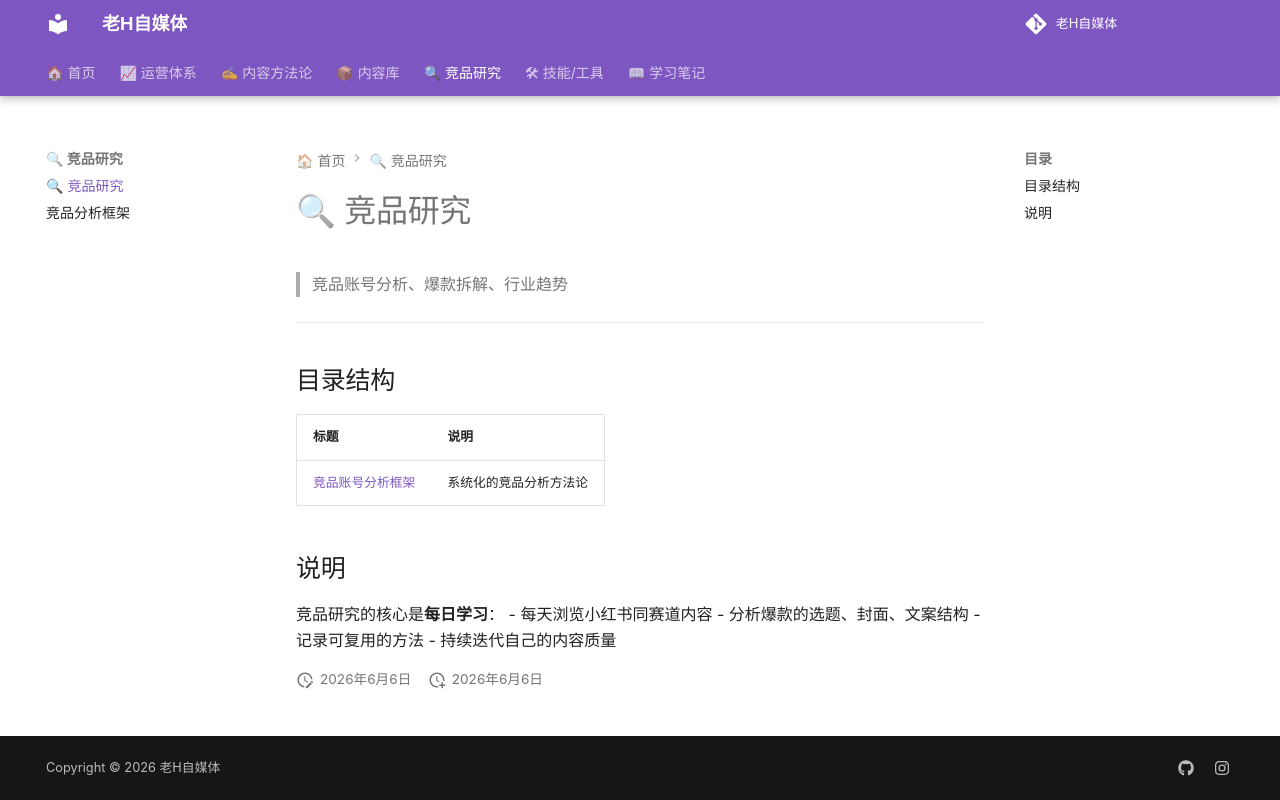

repository: dylantoo/h-social.github.io · page: 04-竞品研究/00-目录/index.html · generator: mkdocs

# 🔍 竞品研究

> 竞品账号分析、爆款拆解、行业趋势

---

## 目录结构

| 标题 | 说明 |
|------|------|
| [竞品账号分析框架](竞品账号分析框架.md) | 系统化的竞品分析方法论 |

## 说明

竞品研究的核心是**每日学习**：
- 每天浏览小红书同赛道内容
- 分析爆款的选题、封面、文案结构
- 记录可复用的方法
- 持续迭代自己的内容质量
